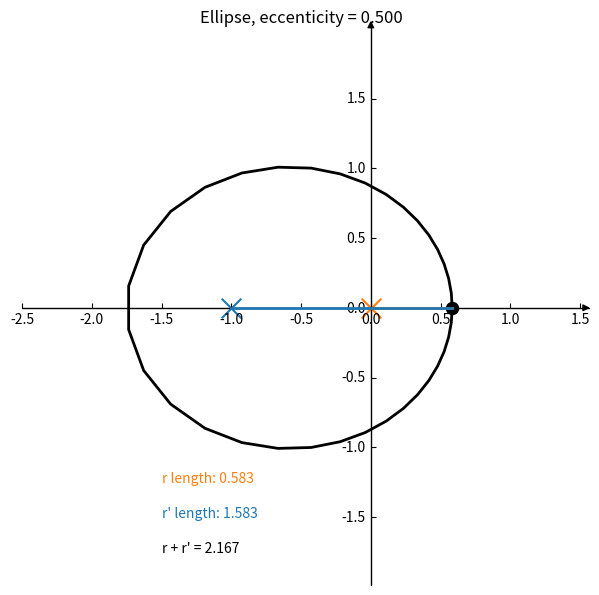

This figure's Python source: (Note: this script raises an exception after producing the figure.)
import numpy as np
import matplotlib.pyplot as plt
from mpl_toolkits.axisartist.axislines import SubplotZero

def ellipse():
    # theta ranges from 0 to 2pi
    npts = 101
    theta = np.linspace(0, 2*np.pi, npts)
    # well go through a range of eccentricities (forwards and backwards)
    n_ecc = 11
    e_tmp = np.linspace(0, 1.0, n_ecc)

    ecc = np.zeros(2*n_ecc)
    ecc[0:n_ecc] = e_tmp[:]
    ecc[n_ecc:] = e_tmp[::-1]

    a = 1.0
    for n, e in enumerate(ecc):
        if (e < 1):
            r = a*(1.0 - e**2)/(1.0 + e*np.cos(theta))
        else:
            r = a/(1.0 + e*np.cos(theta))
            

        x = r*np.cos(theta)
        y = r*np.sin(theta)

        # plotting
        fig = plt.figure(1)
        fig.clear()
        ax = SubplotZero(fig, 111)
        fig.add_subplot(ax)
        #ax.set_aspect("equal", "datalim")
        ax.set_xlim([-2.5,1.5])
        ax.set_ylim([-2.0,2.0])
        ax.plot(x, y, color="k", linewidth=2)
        # second foci
        ax.scatter([-2.0*a*e], [0], color="C0", marker="x", s=100)
        # primary foci
        ax.scatter([0], [0],color="C1", marker="x", s=100)
        ax.text(-2.0, -1.5, "a = %5.3f, e = %6.4f" % (a, e))
        for direction in ["xzero", "yzero"]:
            # adds arrows at the ends of each axis
            ax.axis[direction].set_axisline_style("-|>")

            # adds X and Y-axis from the origin
            ax.axis[direction].set_visible(True)

        for direction in ["left", "right", "bottom", "top"]:
            # hides borders
            ax.axis[direction].set_visible(False)

        fig.set_size_inches(7.2, 7.2)
        plt.savefig("ellipse_{:03d}.png".format(n))

ellipse()


import numpy as np
import matplotlib.pyplot as plt
from mpl_toolkits.axisartist.axislines import SubplotZero

# show how ellipses are drawn

# [redacted]

def ellipse_draw():

    # theta ranges from 0 to 2pi
    npts = 36
    theta = np.linspace(0, 2*np.pi, npts)

    e = 0.5
    a = 1.0

    r = a*(1.0 - e**3)/(1.0 + e*np.cos(theta))

    x = r*np.cos(theta)
    y = r*np.sin(theta)


    # plotting
    for n in range(npts):

        fig = plt.figure(1)
        fig.clear()

        ax = SubplotZero(fig, 111)
        fig.add_subplot(ax)

        ax.set_aspect("equal", "datalim")

        ax = plt.gca()
        ax.set_aspect("equal", "datalim")
        ax.set_xlim([-2.5,1.5])
        ax.set_ylim([-1.5,1.5])

        # draw the ellipse
        ax.plot(x, y, color="k", linewidth=2)

        # draw our current point
        ax.scatter([x[n]], [y[n]], color="k", s=75)

        # second foci
        ax.scatter([-2.0*a*e], [0], color="C0", marker="x", s=200)

        # primary foci
        ax.scatter([0], [0], color="C1", marker="x", s=200)

        # draw lines connecting the foci to the current point
        ax.plot([0, x[n]], [0, y[n]], color="C1", zorder=100, linewidth=2)
        ax.plot([-2.0*a*e, x[n]], [0, y[n]], color="C0", zorder=100, linewidth=2)

        ax.set_xlim(-2.5, 1.5)
        ax.set_ylim(-2., 2.)

        len1 = np.sqrt((x[n] - 0)**2 + (y[n] - 0)**2)
        len2 = np.sqrt((x[n] - (-2.0*a*e))**2 + (y[n] - 0)**2)

        ax.set_title("Ellipse, eccenticity = {:5.3f}".format(e))

        ax.text(-1.5, -1.25, "r length: {:5.3f}".format(len1), color="C1")
        ax.text(-1.5, -1.5, "r' length: {:5.3f}".format(len2), color="C0")
        ax.text(-1.5, -1.75, "r + r' = {:5.3f}".format(len1 + len2))

        for direction in ["xzero", "yzero"]:
            # adds arrows at the ends of each axis
            ax.axis[direction].set_axisline_style("-|>")

            # adds X and Y-axis from the origin
            ax.axis[direction].set_visible(True)

        for direction in ["left", "right", "bottom", "top"]:
            # hides borders
            ax.axis[direction].set_visible(False)

        fig.set_size_inches(7.2, 7.2)

        fig.set_size_inches(7.2,7.2)

        plt.savefig("ellipsedraw_{:03d}.png".format(n))

ellipse_draw()

import math
import numpy
import libs.solar_system_integrator

# compute the orbit of a 2 planets around the Sun using, showing the difference in 
# properties with semi-major axis and eccentricity

# [redacted]

def orbit():
    # planet data
    ecc_A = 0.0   # eccentricity of planet A
    ecc_B = 0.4   # eccecntricity of planet B
    a_A = 1.0     # semi-major axis of planet A
    a_B = 4.0**(1./3.)  # semi-major axis of planet B

    # integration data
    nsteps_year = 26   # number of steps per year
    nyears = 2          # total integration time (years)

    s = libs.solar_system_integrator.SolarSystem()
    s.add_planet(a_A, ecc_A, loc="perihelion")
    s.add_planet(a_B, ecc_B, loc="aphelion")
    sol = s.integrate(nsteps_year, nyears)

    # plotting
    for n in range(len(sol[0].x)):

        plt.clf()

        # plot the foci
        #pylab.scatter([0], [0], s=250, marker=(5,1), color="k")
        #pylab.scatter([0], [0], s=200, marker=(5,1), color="y")
        plt.scatter([0], [0], s=800, color="y")
        
        # plot planet A
        plt.plot(sol[0].x, sol[0].y, color="r")
        plt.scatter([sol[0].x[n]], [sol[0].y[n]], s=200, color="r")

        # plot planet B
        plt.plot(sol[1].x, sol[1].y, color="b")
        plt.scatter([sol[1].x[n]], [sol[1].y[n]], s=200, color="b")

        plt.xlim([-2.5,1.5])
        plt.ylim([-1.8,1.8])

        plt.axis("off")
        ax = plt.gca()
        ax.set_aspect("equal", "datalim")

        f = plt.gcf()
        f.set_size_inches(9.6,7.2)

        plt.text(0.05, 0.20,"time = %6.3f yr" % sol[0].t[n], transform=f.transFigure)
        plt.text(0.05, 0.80,"a = %6.3f, e = %5.2f" % (a_A, ecc_A), color="r",transform=f.transFigure)
        plt.text(0.05, 0.75,"a = %6.3f, e = %5.2f" % (a_B, ecc_B), color="b",transform=f.transFigure)

        plt.savefig("orbit_%04d.png" % n)

orbit()

import pylab
from mpl_toolkits.basemap import Basemap
import numpy
import matplotlib.cm as cm


# to show the phase we will paint a hemisphere white and the other
# black.  We will then change the longitude that we are centered above
# through the full 360 degress, showing the range of phases.

# the range of longitudes to view
lon_center = numpy.linspace(0, 360, 361, endpoint=True)

# our grid of lon, lat that we will cover (half white, half dark gray)
# to show the illumination of the moon.
lon = numpy.linspace(0, 360, 360)
lat = numpy.linspace(-90, 90, 180)

lonv, latv = numpy.meshgrid(lon, lat)

data = numpy.zeros_like(lonv)
data[:,:] = 0.99
data[lonv > 180] = 0.1

# loop over the longitudes
i = 0
while i < len(lon_center):

    fig = pylab.figure(figsize=(12.8, 7.2), facecolor="black")


    #-------------------------------------------------------------------------
    # draw the sphere showing the phase
    pylab.axes([0.05, 0.333, 0.3, 0.333], axisbg="k")

    map = Basemap(projection='ortho', lat_0 = 0, lon_0 = lon_center[i] - 90,
                  resolution = 'l', area_thresh = 1000.)

    map.drawmapboundary()
    map.pcolor(lonv, latv, data, latlon=True, cmap=cm.bone, vmin = 0.0, vmax=1.0)

    ax = pylab.gca()
    pylab.text(0.5, -0.2, "phase seen from Earth", 
               horizontalalignment="center", color="w", 
               transform=ax.transAxes)

    #-------------------------------------------------------------------------
    # draw the orbit seen top-down -- we adjust the phase angle here to sync
    # up with the phase view 
    pylab.axes([0.4,0.1, 0.5, 0.8])

    theta = numpy.linspace(0, 2.0*numpy.pi, 361, endpoint=True)
    theta_half = numpy.linspace(0, numpy.pi, 361, endpoint=True) - numpy.pi/2.0

    x = numpy.cos(theta)
    y = numpy.sin(theta)

    x_half = numpy.cos(theta_half)
    y_half = numpy.sin(theta_half)


    # draw the Earth
    pylab.scatter([0],[0],s=1600,marker="o",color="k")
    pylab.scatter([0],[0],s=1500,marker="o",color="b")

    # draw the orbit
    pylab.plot(x, y, "w--")

    # draw the Moon -- full circle (dark)
    pylab.fill(numpy.cos(numpy.radians(lon_center[i])) + 0.075*x, 
               numpy.sin(numpy.radians(lon_center[i])) + 0.075*y, "0.25", zorder=100)

    # semi-circle -- illuminated
    pylab.fill(numpy.cos(numpy.radians(lon_center[i])) + 0.075*x_half, 
               numpy.sin(numpy.radians(lon_center[i])) + 0.075*y_half, "1.0", zorder=101)

    
    # sunlight
    pylab.arrow(1.6, -0.6, -0.4, 0.0, color="y",
                length_includes_head=True,
                head_width = 0.1, width=0.05, overhang=-0.1)

    pylab.arrow(1.6, -0.2, -0.4, 0.0, color="y",
                length_includes_head=True,
                head_width = 0.1, width=0.05, overhang=-0.1)

    pylab.arrow(1.6, 0.2, -0.4, 0.0, color="y",
                length_includes_head=True,
                head_width = 0.1, width=0.05, overhang=-0.1)

    pylab.arrow(1.6, 0.6, -0.4, 0.0, color="y",
                length_includes_head=True,
                head_width = 0.1, width=0.05, overhang=-0.1)

    pylab.text(1.7, 0.0, "sunlight", rotation=90, fontsize=16,
               horizontalalignment="center", verticalalignment="center", color="y")

    ax = pylab.gca()
    ax.set_aspect("equal", "datalim")

    pylab.axis("off")


    pylab.savefig("phase-{:03d}.png".format(i), facecolor=fig.get_facecolor())
    pylab.close()

    i += 1

import math
import numpy as np
import matplotlib.pylab as plt

# demonstrate synchronous rotation of the Moon

# [redacted]

# we work in MKS units
G = 6.67428e-11          # [m^3 kg^{-1} s^{-2}]
M_E = 5.9736e24          # [kg]
d = 3.84399e8            # semi-major axis [m]
day = 24.0*60.0*60.0     # [s]


# a simple class to serve as a container for the orbital information
class trajectory:

    def __init__ (self):

        self.npts = -1
        self.maxpoints = 2000
        self.x  = np.zeros(self.maxpoints)
        self.y  = np.zeros(self.maxpoints)
        self.vx = np.zeros(self.maxpoints)
        self.vy = np.zeros(self.maxpoints)
        self.t  = np.zeros(self.maxpoints)

    def integrate(self, x_init, y_init, vx_init, vy_init, dt, tmax):

        # allocate storage for R-K intermediate results
        k1 = np.zeros(4, np.float64)
        k2 = np.zeros(4, np.float64)
        k3 = np.zeros(4, np.float64)
        k4 = np.zeros(4, np.float64)

        y = np.zeros(4, np.float64)
        f = np.zeros(4, np.float64)

        t = 0.0

        # initial conditions
        y[0] = x_init
        y[1] = y_init

        y[2] = vx_init
        y[3] = vy_init

        # store the initial conditions
        self.x[0] = y[0]
        self.y[0] = y[1]

        self.vx[0] = y[2]
        self.vy[0] = y[3]

        self.t[0] = t

        n = 1
        while (n < self.maxpoints and t < tmax):

            f = self.rhs(t, y)
            k1[:] = dt*f[:]

            f = self.rhs(t+0.5*dt, y[:]+0.5*k1[:])
            k2[:] = dt*f[:]

            f = self.rhs(t+0.5*dt, y[:]+0.5*k2[:])
            k3[:] = dt*f[:]

            f = self.rhs(t+dt, y[:]+k3[:])
            k4[:] = dt*f[:]

            y[:] += (1.0/6.0)*(k1[:] + 2.0*k2[:] + 2.0*k3[:] + k4[:])

            t += dt

            self.x[n]  = y[0]
            self.y[n]  = y[1]
            self.vx[n] = y[2]
            self.vy[n] = y[3]
            self.t[n]  = t

            n += 1

        self.npts = n


    def rhs(self, t, y):

        f = np.zeros(4, np.float64)

        # y[0] = x, y[1] = y, y[2] = v_x, y[3] = v_y
        f[0] = y[2]
        f[1] = y[3]
        r = np.sqrt(y[0]**2 + y[1]**2)
        f[2] = -G*M_E*y[0]/r**3
        f[3] = -G*M_E*y[1]/r**3

        return f


def doit():

    # set the semi-major axis and eccentricity
    a = 1.0*d
    e = 0.0

    # compute the period of the orbit from Kepler's law and make
    # the timestep by 1/720th of a period
    P_orbital = math.sqrt(4*math.pi*math.pi*a**3/(G*M_E))

    # set the rotation period
    P_rotation = P_orbital

    omega = 2*math.pi/P_rotation

    # set the initial coordinates -- perihelion
    x_init = 0.0
    y_init = -a*(1.0 - e)

    # set the initial velocity
    vx_init = math.sqrt( (G*M_E/a) * (1 + e) / (1 - e))
    vy_init = 0.0


    # the circular orbit will be our baseline
    orbit = trajectory()


    print ("period = ", P_orbital/day)

    dt = P_orbital/720.0
    tmax = 2*P_orbital

    orbit.integrate(x_init, y_init, vx_init, vy_init, dt, tmax)


    # plotting

    for n in range(orbit.npts):

        plt.clf()

        # plot the Earth
        plt.scatter([0], [0], s=650, color="k")
        plt.scatter([0], [0], s=600, color="b")

        # plot the orbit
        plt.plot(orbit.x[0:orbit.npts], orbit.y[0:orbit.npts], color="0.5", ls=":", lw=2)

        # plot moon (use zorder to put this on top of the orbit line)
        theta = np.arange(180)
        r = 0.05*d  # exaggerate the moon's size
        x_surface = orbit.x[n] + r*np.cos(theta)
        y_surface = orbit.y[n] + r*np.sin(theta)
        plt.fill(x_surface,y_surface,"0.75", edgecolor="0.75", alpha=1.0, zorder=1000)

        # plot a point on the moon's surface
        xpt = orbit.x[n] + r*np.cos(omega*orbit.t[n]+math.pi/2.0)
        ypt = orbit.y[n] + r*np.sin(omega*orbit.t[n]+math.pi/2.0)
        plt.scatter([xpt],[ypt],s=25,color="k")


        plt.axis([-1.1*d,1.1*d,-1.1*d,1.1*d])
        plt.axis("off")

        plt.subplots_adjust(left=0.05,right=0.95,bottom=0.05,top=0.95)

        ax = plt.gca()
        ax.set_aspect("equal", "datalim")


        f = plt.gcf()
        f.set_size_inches(7.2,7.2)

        plt.savefig("moon_rotation_%04d.png" % n)


if __name__== "__main__":
    doit()

